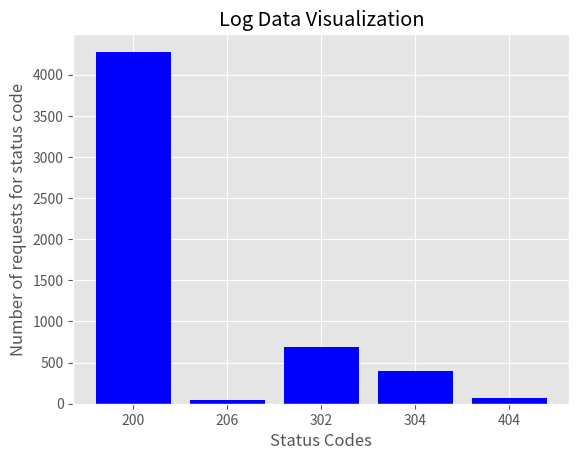

Python code for this plot:
#!/usr/bin/env python
# coding: utf-8

# In[6]:


import matplotlib.pyplot as plt
get_ipython().run_line_magic('matplotlib', 'inline')
plt.style.use('ggplot')

x = ['200', '206', '302', '304', '404']
energy = [4280, 42, 685, 399, 72]

x_pos = [i for i, _ in enumerate(x)]

plt.bar(x_pos, energy, color='blue')
plt.xlabel("Status Codes")
plt.ylabel("Number of requests for status code")
plt.title("Log Data Visualization")

plt.xticks(x_pos, x)

plt.show()
plt.savefig('foo.png')

# 200     4280
# 206     42
# 302     685
# 304     399
# 404     72
# No      19


# In[ ]:




